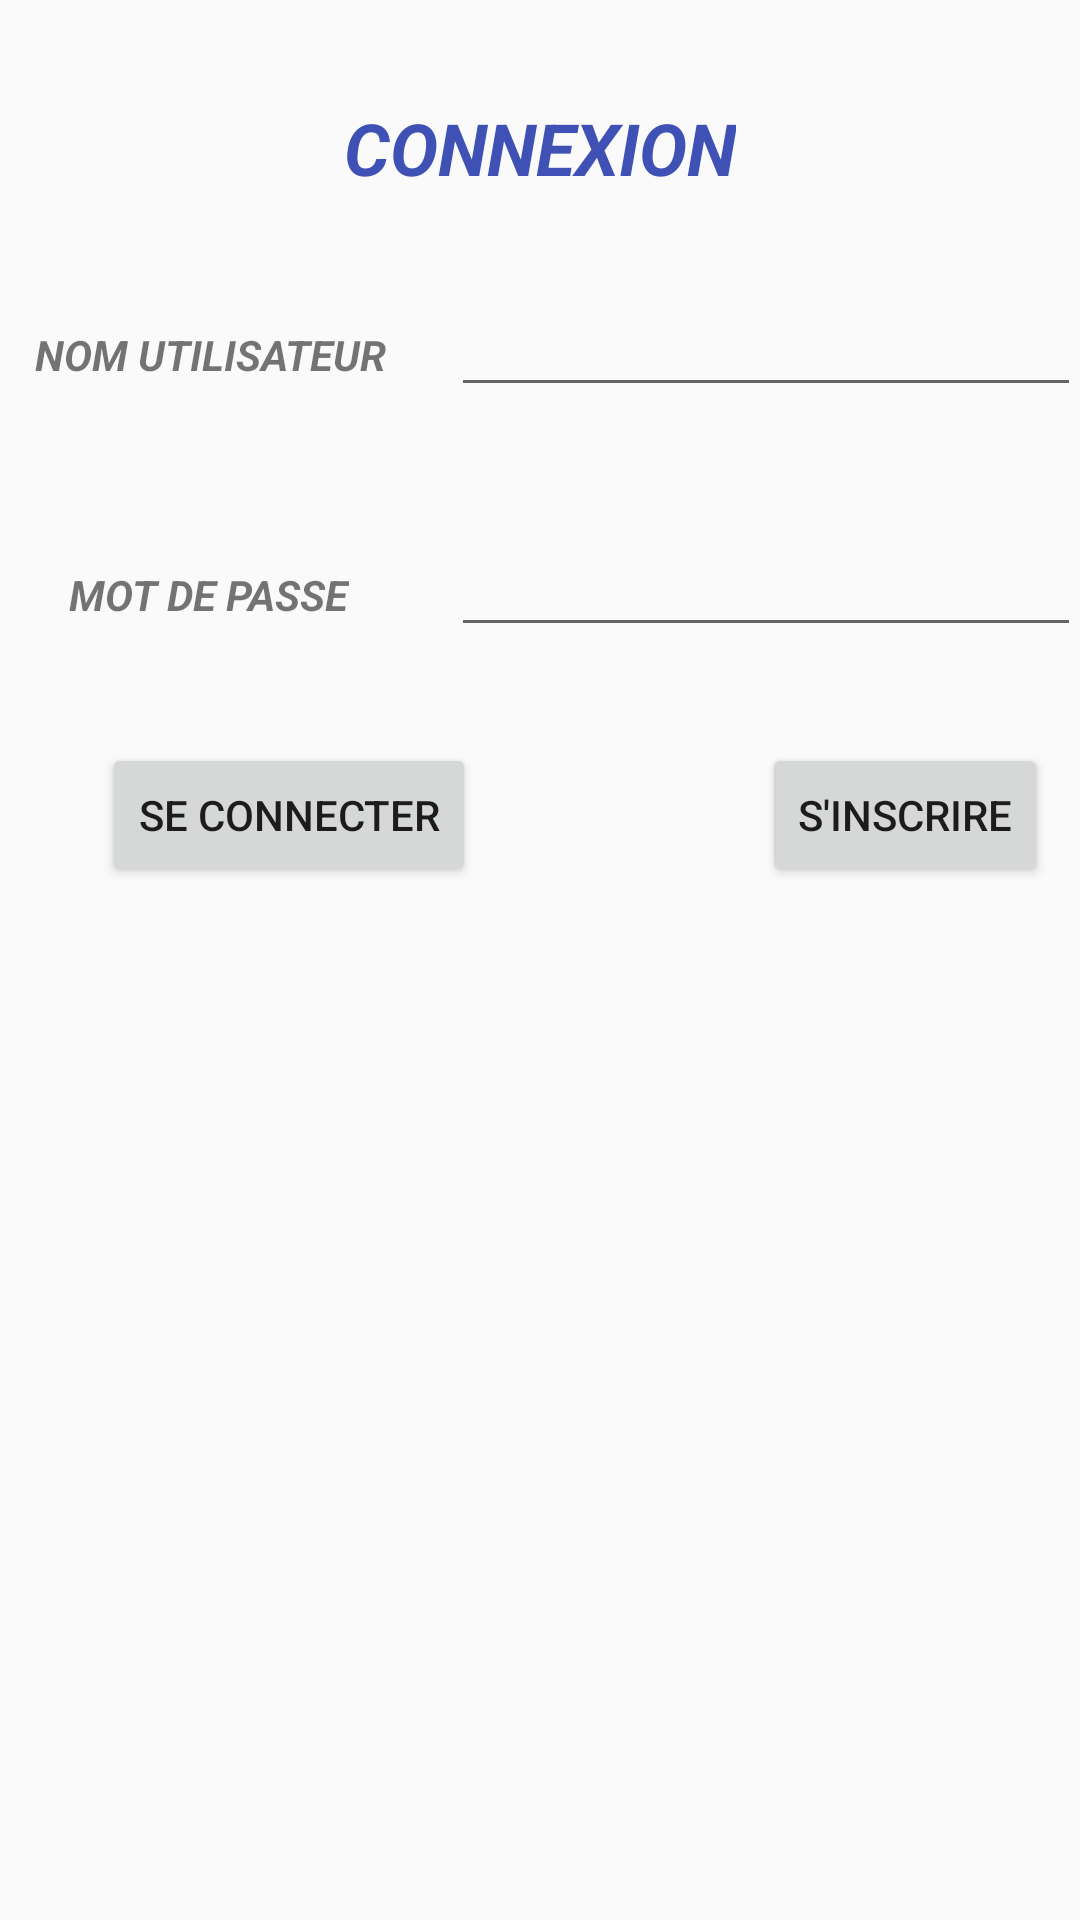

Here is an Android app screen rendered from its layout file. Give the layout XML and the strings, colors and styles it references.
<!-- AndroidManifest.xml: application theme AppTheme -->
<!-- res/layout/activity_login.xml -->
<?xml version="1.0" encoding="utf-8"?>
<RelativeLayout xmlns:android="http://schemas.android.com/apk/res/android"
    xmlns:tools="http://schemas.android.com/tools"
    android:id="@+id/activity_main"
    android:layout_width="match_parent"
    android:layout_height="match_parent"
    android:paddingBottom="@dimen/activity_vertical_margin"
    android:paddingLeft="@dimen/activity_horizontal_margin"
    android:paddingRight="@dimen/activity_horizontal_margin"
    android:paddingTop="@dimen/activity_vertical_margin"
    tools:context="inm5001.rapidoservices.interfaceGraphique.InscriptionActivity">

    <Button
        android:text="Se connecter"
        android:layout_width="wrap_content"
        android:layout_height="wrap_content"
        android:layout_marginTop="32dp"
        android:id="@+id/seConnecter"
        android:layout_marginLeft="10dp"
        android:layout_below="@+id/editText2"
        android:layout_alignStart="@+id/textViewPasswordLogin"
        android:layout_marginStart="11dp" />

    <TextView
        android:text="Nom Utilisateur"
        android:textStyle="bold|italic"
        android:layout_width="wrap_content"
        android:layout_height="wrap_content"
        android:id="@+id/textViewUserNameLogin"
        android:layout_marginLeft="11dp"
        android:layout_marginStart="12dp"
        android:layout_alignBaseline="@+id/editText"
        android:layout_alignBottom="@+id/editText"
        android:layout_alignParentStart="true"
        android:textAllCaps="true" />

    <Button
        android:text="S'inscrire"
        android:layout_width="wrap_content"
        android:layout_height="wrap_content"
        android:id="@+id/sInscrire"
        android:layout_alignBaseline="@+id/seConnecter"
        android:layout_alignBottom="@+id/seConnecter"
        android:layout_alignEnd="@+id/editText2"
        android:layout_marginEnd="11dp" />

    <TextView
        android:text="Connexion"
        android:layout_width="wrap_content"
        android:layout_height="wrap_content"
        android:layout_marginTop="33dp"
        android:id="@+id/textViewTitleLogin"
        android:textAllCaps="true"
        android:textStyle="normal|bold|italic"
        android:textAlignment="viewStart"
        android:textColor="@color/colorPrimary"
        android:textSize="24sp"
        android:layout_alignParentTop="true"
        android:layout_centerHorizontal="true" />

    <EditText
        android:layout_width="wrap_content"
        android:layout_height="wrap_content"
        android:inputType="textPassword"
        android:text=""
        android:ems="10"
        android:id="@+id/editText2"
        android:layout_alignBaseline="@+id/textViewPasswordLogin"
        android:layout_alignBottom="@+id/textViewPasswordLogin"
        android:layout_alignStart="@+id/editText" />

    <TextView
        android:text="Mot de Passe"
        android:layout_width="wrap_content"
        android:layout_height="wrap_content"
        android:layout_marginTop="53dp"
        android:id="@+id/textViewPasswordLogin"
        android:textStyle="normal|bold|italic"
        android:textAllCaps="true"
        android:layout_below="@+id/editText"
        android:layout_toStartOf="@+id/editText" />

    <EditText
        android:layout_width="wrap_content"
        android:layout_height="wrap_content"
        android:inputType="text"
        android:text=""
        android:ems="10"
        android:layout_marginLeft="34dp"
        android:id="@+id/editText"
        android:layout_marginTop="29dp"
        android:layout_below="@+id/textViewTitleLogin"
        android:layout_alignParentEnd="true" />

</RelativeLayout>
<!-- resources referenced by this layout -->
<resources>
  <color name="colorPrimary">#3F51B5</color>
  <style name="AppTheme" parent="Theme.AppCompat.Light.DarkActionBar">
          
          <item name="colorPrimary">@color/colorPrimary</item>
          <item name="colorPrimaryDark">@color/colorPrimaryDark</item>
          <item name="colorAccent">@color/colorAccent</item>
      </style>
  <color name="colorPrimaryDark">#303F9F</color>
  <color name="colorAccent">#FF4081</color>
</resources>
